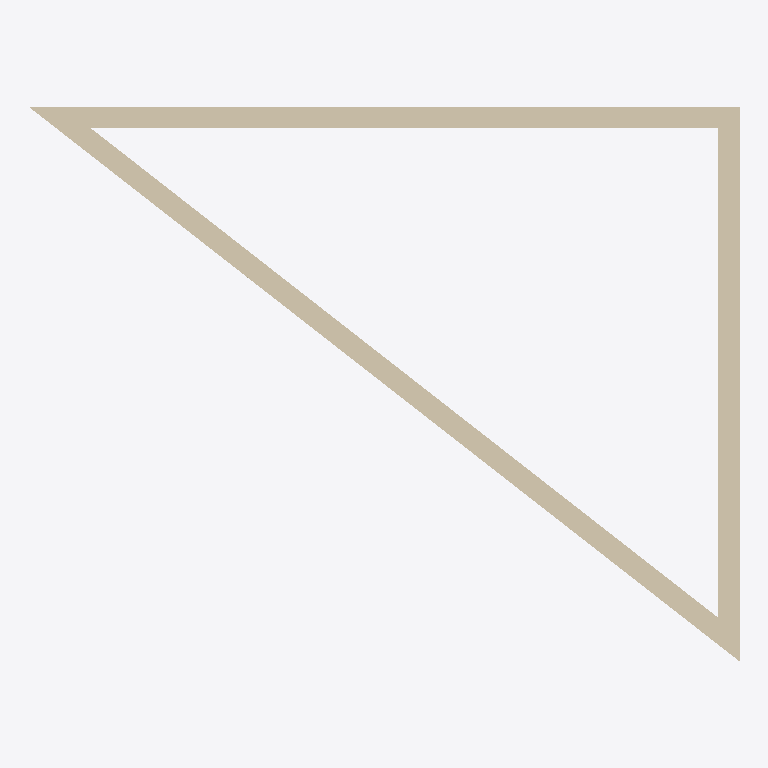
Plan cut of the same IFC building model at storey 'Level 1' (level 4.00 m, cut at 5.40 m), seen from above with north up, elements coloured by IFC class (only those large enough to see are counted): 3 walls (beige). No cut surface shows.
Extent 9.7 m × 7.5 m × 4.5 m (x, y, z). Storeys (2): Level 0 at 0.00 m; Level 1 at 4.00 m. Elements (4): 3 IfcWall, 1 IfcSlab.

HEADER;
FILE_DESCRIPTION(('ViewDefinition [ReferenceView_V1.2]','RevitIdentifiers [VersionGUID: 5f0bea36-288f-49f3-bad1-4c639824e98b, NumberOfSaves: 2]','CoordinateReference [CoordinateBase: Shared Coordinates]','ExchangeRequirement [Architecture]'),'2;1');
FILE_NAME('Project Number','2024-02-26T19:26:41+00:00',(''),(''),'ODA SDAI 24.3','Autodesk Revit 24.1.11.26 (ENG) - IFC 24.1.11.26','');
FILE_SCHEMA(('IFC4'));
ENDSEC;
DATA;
#105=IFCPROJECT('1Oy3wTlfr8E8aqvGmad47z',#18,'Project Number',$,$,'Project Name','Project Status',(#100),#97);
#120=IFCSITE('1Oy3wTlfr8E8aqvGmad47$',#18,'Default',$,$,#119,$,$,.ELEMENT.,(51,30,23,112487),(0,-7,-37,-956022),0.0,$,$);
#110=IFCBUILDING('1Oy3wTlfr8E8aqvGmad47y',#18,'',$,$,#108,$,'',.ELEMENT.,$,$,#109);
#113=IFCBUILDINGSTOREY('3Zu5Bv0LOHrPC10026FoQQ',#18,'Level 0',$,'Level:Circle Head - Project Datum',#112,$,'Level 0',.ELEMENT.,0.0);
#117=IFCBUILDINGSTOREY('15Z0v90RiHrPC20026FoKR',#18,'Level 1',$,'Level:Circle Head - Project Datum',#116,$,'Level 1',.ELEMENT.,3999.9999999999995);
#290=IFCWALL('1k8PkARNj9OgAYdi2foE0k',#18,'Basic Wall:Wall-Ext_102Bwk-75Ins-100LBlk-12P:313331',$,'Basic Wall:Wall-Ext_102Bwk-75Ins-100LBlk-12P',#285,#289,'313331',.NOTDEFINED.);
#131=IFCWALL('1k8PkARNj9OgAYdi2foE2o',#18,'Basic Wall:Wall-Ext_102Bwk-75Ins-100LBlk-12P:313199',$,'Basic Wall:Wall-Ext_102Bwk-75Ins-100LBlk-12P',#126,#130,'313199',.NOTDEFINED.);
#229=IFCWALL('1k8PkARNj9OgAYdi2foE1s',#18,'Basic Wall:Wall-Ext_102Bwk-75Ins-100LBlk-12P:313259',$,'Basic Wall:Wall-Ext_102Bwk-75Ins-100LBlk-12P',#224,#228,'313259',.NOTDEFINED.);
ENDSEC;
